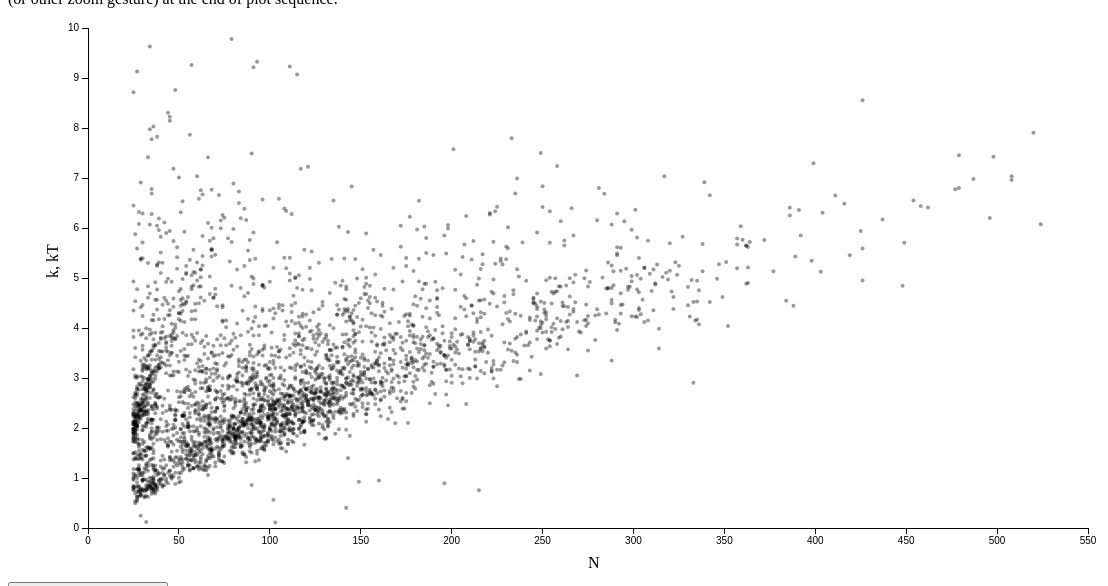
D3 v3 page, settled after 480 driven frames (8 s of simulated time); the page loaded 1 data file(s).


	var margin = {top: 20, right: 100, bottom: 50, left: 80},
		width = 1000,
		height = 500;
		
	var ttime=1000;
		
	d3.csv("worigdataframe6.3.csv", function(data) {
	
	
		var svg=d3.selectAll('svg');
		var chart1=svg.attr("width", width + margin.left + margin.right)
			.attr("height", height + margin.top + margin.bottom)
			.append('g')
			.attr("transform", "translate(" + margin.left + "," + (margin.top)+ ")");
			
		chart1.append("defs").append("svg:clipPath")
	        .attr("id", "clip")
	        .append("svg:rect")
	        .attr("id", "clip-rect")
	        .attr("x", "0")
	        .attr("y", "0")
	        .attr("width", width)
	        .attr("height", height);

		var chart=chart1.append("g").attr("clip-path", "url(#clip)");
			
		var xN=d3.scale.linear().domain([0,550]).range([0,width]);
		var rN=d3.scale.sqrt().domain([0,550]).range([0,10]);
		var xB=d3.scale.linear().domain([0,1]).range([0,width]);
		var yk=d3.scale.linear().domain([0,10]).range([height,0]);
		var cB=d3.scale.linear().domain([0,1]).range(['red','blue'])
		var cA=d3.scale.linear().domain([0,1]).range(['red','blue'])
		var cAB = function(a,b) {return "rgb("+Math.floor(a*255)+",0,"+Math.floor(b*255)+")"}
		
		

		var xlabel=chart1.append("text").attr("x",width/2.).attr("y",height+40).text("N")
		var ylabel=chart1.append("text").attr("transform","translate(-30,"+height/2.+")rotate(-90)").text("k, kT")
		
		var dots=chart.selectAll('circle').data(data).enter().append('circle')
			.attr("cx",function(d) {return xN(+d.N)})
			//.attr("cx",function(d) {return xB(+d.N_beta/d.N)})
			.attr("cy",function(d) {return yk(+d.k)})
			.attr("r","2px")
			//.attr("r",function(d) {return rN(+d.N)})
			.attr("opacity",.4);
		
		dots.append("title").text(function(d) { 
				return "Protein: "+d.Compound
						+"\nPDB: "+d.PDB
						+"\nChain: "+d.Chain
				+"\nMethod: "+d.Method
				+"\n"+"k: "+d3.format(".2f")(d.k)
				+"\n"+"N: "+d.N+"\n"
				+"Native contacts: "+Math.floor(d.N_nc)
				+"\nDomains: "+((+d.Domains<1000)?(Math.floor(d.Domains)):"N/A")
				+"\nα-content: "+d3.format("%d\%")(d.N_hlx/d.N)
				+"\nβ-content: "+d3.format("%d\%")(d.N_beta/d.N);
		});
		
		var xAxis = d3.svg.axis().scale(xN).orient("bottom");
		var yAxis = d3.svg.axis().scale(yk).orient("left");
		chart1.append("g").attr("class", "x axis").attr("transform", "translate(0," + height + ")").call(xAxis);
		chart1.append("g").attr("class", "y axis").call(yAxis);
		//svg.call(d3.behavior.zoom().x(xN).y(yk).on("zoom", refresh));
		
		var radleg;
		
		d3.select("body").append("br")
		var nextbutton=d3.select("body").append("button").text("See secondary structure").on("click",SecStruct);
			
		function SecStruct() {
			dots.transition().duration(ttime).ease("quad")
			.attr("fill", function(d) {return cAB(d.N_hlx/d.N,d.N_beta/d.N)})
			.attr("r","4px")
			var legbox=chart1.append("g").attr("transform","translate("+width+","+height/2.+")");
			var step=.05,size=100.
			for (var i=0; i<1; i+=step)
				for (var j=0; j<1; j+=step)
					legbox.append("rect").attr("x",i*size).attr("y",j*size).attr("width",size*step).attr("height",size*step).attr("fill",cAB(i,j)).attr("opacity",.8);
			legbox.append("text").text("0% α,β").attr("fill","white").attr("y","1em").style("font-size","12px").attr("x",3)
			legbox.append("text").text("100% α").attr("fill","white").attr("y","1em").attr("x",.6*size).style("font-size","12px")
			legbox.append("text").text("100% β").attr("fill","white").attr("y",size-3.).style("font-size","12px").attr("x",3)
			nextbutton.text("Next: β-content").on("click", bcontent);
			
		}
		
		function bcontent() {
			xlabel.text("β-content")
			xAxis.scale(xB).tickFormat(d3.format("%"));
			d3.select(".x").call(xAxis)
			radleg=chart1.append("text").attr("x", .8*width).attr("y",height-20).text("Circle size reflects N");
			nextbutton.text("Next: α-content").on("click", acontent);
			
			dots.transition().duration(ttime)
				//.attr("transform","")
				.attr("cx",function(d) {return xB(+d.N_beta/d.N)})
				.attr("r",function(d) {return rN(+d.N)})
			
			//chart1.call(d3.behavior.zoom().x(xB).y(yk).on("zoom", refresh));
			
		};
		
		function acontent() {
			xlabel.text("α-content")
			dots.transition().duration(ttime).ease("quad")
				.attr("cx",function(d) {return xB(+d.N_hlx/d.N)})
			nextbutton.text("Next: Back to N").on("click", BackToN);
			
		};
		
		function BackToN() {
			radleg.text("")
			xlabel.text("N")
			xAxis.scale(xN).tickFormat(d3.format("d"));
			d3.select(".x").call(xAxis)
			dots.transition().duration(ttime).ease("quad")
				.attr("cx",function(d) {return xN(+d.N)})
				.attr("r","4px")
			chart1.call(d3.behavior.zoom().x(xN).y(yk).on("zoom", refresh));
			//chart1.call(d3.behavior.zoom().on("zoom", refresh1));
			nextbutton.text("Next: See domains").on("click", seedomains)
			
		};
		
		function seedomains() {
			radleg.text("Circle size reflects number of domains")
			dots.transition().duration(ttime).ease("quad")
				.attr("r",function(d) { return (+d.Domains<1000)?5*(+d.Domains):2+"px";})
			nextbutton.remove();
			
		};
		
		function refresh() {
			chart1.select(".x.axis").call(xAxis);
			chart1.select(".y.axis").call(yAxis);
			dots//.attr("r", function(d) {return ((+d.Domains<1000)?5*(+d.Domains):2)/d3.event.scale+"px"})
				.attr("transform","translate("+d3.event.translate+")"+"scale("+d3.event.scale+")");
		};
		
		function refresh1() {
			chart1.select(".x.axis").call(xAxis);
			chart1.select(".y.axis").call(yAxis);
			dots.attr("transform","translate("+d3.event.translate+")"+"scale("+d3.event.scale+")");
		};
	});


### data: worigdataframe6.3.csv
, Treshold, PDB, Chain, N, Res, Rfac, Method, N_sc, N_bb, N_naa, N_hlx, N_beta, Compound, k, Ratio, N_pdb, N_nc, Domains, sigma, a0
0, 25, 3NIR, A, 49, 0.48, 0.13, X, 48, 48, 1, 16, 5, ' crambin', 1.25, 21.43, 48.0, 131.0, 1.0, 6.3, 3.8
1, 25, 1US0, A, 313, 0.66, 0.09, X, 313, 313, 0, 121, 47, ' aldose reductase', 5.271, 90.31, 313.0, 897.0, 1.0, 6.3, 3.8
2, 25, 1P9G, A, 41, 0.84, 0.07, X, 41, 41, 1, 8, 8, ' eafp 2', 0.8275, 14.18, 41.0, 128.0, 1.0, 6.3, 3.8
3, 25, 1YK4, A, 52, 0.69, 0.10, X, 52, 52, 0, 9, 15, ' rubredoxin', 1.521, 26.06, 52.0, 117.0, 1.0, 6.3, 3.8
4, 25, 1GCI, A, 269, 0.78, 0.10, X, 269, 269, 0, 82, 59, ' subtilisin', 3.05, 52.26, 271.0, 1069, 1.0, 6.3, 3.8
5, 25, 3UI4, A, 101, 0.80, 0.09, X, 101, 101, 0, 35, 31, ' peptidyl-prolyl cis-trans isomerase ni…, 1.942, 33.27, 101.0, 307.0, 1000, 6.3, 3.8
6, 25, 2WFI, A, 172, 0.75, 0.11, X, 172, 172, 1, 23, 57, ' peptidyl-prolyl cis-trans isomerase g', 2.529, 43.33, 172.0, 573.0, 1000, 6.3, 3.8
7, 25, 2O7A, A, 117, 0.84, 0.09, X, 116, 116, 2, 83, 0, ' lysozyme', 3.553, 60.87, 116.0, 300.0, 1000, 6.3, 3.8
8, 25, 2JFR, A, 234, 0.83, 0.10, X, 234, 234, 0, 77, 64, ' ser-thr phosphatase mspp', 3.339, 57.2, 234.0, 803.0, 1.0, 6.3, 3.8
9, 25, 1UCS, A, 64, 0.62, 0.14, X, 64, 64, 0, 13, 16, ' antifreeze peptide rd1', 1.223, 20.95, 64.0, 174.0, 1.0, 6.3, 3.8
10, 25, 1GWE, A, 498, 0.88, 0.09, X, 498, 498, 0, 152, 81, ' catalase', 7.427, 127.2, 498.0, 1413, 1000, 6.3, 3.8
11, 25, 3Q8J, A, 37, 0.87, 0.09, X, 37, 37, 1, 0, 0, ' asteropsin a', 0.7381, 12.65, 37.0, 111.0, 1000, 6.3, 3.8
12, 25, 1PQ5, A, 225, 0.85, 0.10, X, 225, 225, 0, 22, 83, ' trypsin', 2.836, 48.59, 225.0, 794.0, 2.0, 6.3, 3.8
13, 25, 1I1W, A, 303, 0.89, 0.09, X, 303, 303, 1, 130, 58, ' endo-1,4-beta-xylanase', 4.359, 74.68, 303.0, 996.0, 1.0, 6.3, 3.8
14, 25, 2YKZ, A, 126, 0.84, 0.11, X, 126, 126, 1, 92, 2, ' cytochrome c'', 3.787, 64.88, 126.0, 324.0, 1000, 6.3, 3.8
15, 25, 1MC2, A, 122, 0.85, 0.10, X, 122, 122, 0, 58, 8, ' acutohaemonlysin', 3.086, 52.88, 122.0, 318.0, 1.0, 6.3, 3.8
16, 25, 1DY5, A, 125, 0.87, 0.10, X, 124, 124, 2, 26, 45, ' ribonuclease a', 2.368, 40.56, 124.0, 351.0, 1.0, 6.3, 3.8
17, 25, 2P74, A, 263, 0.88, 0.10, X, 263, 263, 1, 114, 49, ' beta-lactamase ctx-m-9a', 4.119, 70.58, 263.0, 850.0, 1.0, 6.3, 3.8
18, 25, 1G6X, A, 58, 0.86, 0.11, X, 58, 58, 0, 12, 15, ' pancreatic trypsin inhibitor', 1.202, 20.59, 58.0, 156.0, 1.0, 6.3, 3.8
19, 25, 3QPA, A, 197, 0.85, 0.11, X, 197, 197, 1, 80, 30, ' cutinase', 3.172, 54.34, 197.0, 649.0, 1000, 6.3, 3.8
20, 25, 1PJX, A, 314, 0.85, 0.11, X, 312, 314, 0, 3, 162, ' diisopropylfluorophosphatase', 3.59, 61.51, 316.0, 1141, 1.0, 6.3, 3.8
21, 25, 1KWF, A, 363, 0.94, 0.09, X, 363, 363, 0, 181, 22, ' endoglucanase a', 5.209, 89.25, 363.0, 1237, 1.0, 6.3, 3.8
22, 25, 1IQZ, A, 81, 0.92, 0.10, X, 81, 81, 0, 18, 14, ' ferredoxin', 1.765, 30.25, 81.0, 220.0, 1.0, 6.3, 3.8
23, 25, 3EA6, A, 215, 0.92, 0.10, X, 215, 215, 0, 48, 82, ' staphylococcal enterotoxin k', 3.694, 63.29, 215.0, 617.0, 1000, 6.3, 3.8
24, 25, 2BT9, C, 88, 0.94, 0.10, X, 88, 88, 0, 0, 60, ' lectin', 1.816, 31.11, 88.0, 238.0, 1.0, 6.3, 3.8
25, 25, 4A02, A, 166, 0.95, 0.10, X, 166, 166, 0, 18, 71, ' chitin binding protein', 2.406, 41.22, 166.0, 535.0, 1000, 6.3, 3.8
26, 25, 3KLR, A, 125, 0.88, 0.11, X, 125, 125, 0, 32, 45, ' glycine cleavage system h protein', 2.361, 40.45, 125.0, 359.0, 1.0, 6.3, 3.8
27, 25, 1NWZ, A, 125, 0.82, 0.12, X, 125, 125, 0, 37, 37, ' photoactive yellow protein', 2.683, 45.97, 125.0, 349.0, 1.0, 6.3, 3.8
28, 25, 1J0P, A, 108, 0.91, 0.11, X, 108, 108, 0, 29, 12, ' cytochrome c3', 3.858, 66.11, 108.0, 242.0, 1.0, 6.3, 3.8
29, 25, 2QDV, A, 105, 0.89, 0.11, X, 105, 105, 1, 3, 47, ' amicyanin', 1.771, 30.35, 106.0, 314.0, 1.0, 6.3, 3.8
30, 25, 3QR7, A, 115, 0.94, 0.10, X, 115, 115, 0, 0, 20, ' baseplate assembly protein v', 9.07, 155.4, 116.0, 113.0, 1000, 6.3, 3.8
31, 25, 3V1A, A, 48, 0.98, 0.09, X, 48, 48, 0, 37, 0, ' computational design, mid1-apo1', 2.345, 40.18, 48.0, 104.0, 1000, 6.3, 3.8
32, 25, 2Y78, A, 122, 0.91, 0.11, X, 122, 122, 0, 12, 45, ' peptidyl-prolyl cis-trans isomerase', 2.203, 37.75, 122.0, 361.0, 1000, 6.3, 3.8
33, 25, 2GKG, A, 122, 1.00, 0.09, X, 122, 122, 0, 59, 26, ' response regulator homolog', 2.572, 44.06, 122.0, 344.0, 1000, 6.3, 3.8
34, 25, 2HS1, A, 99, 0.84, 0.13, X, 99, 99, 0, 4, 54, ' hiv-1 protease', 2.162, 37.04, 99.0, 237.0, 1.0, 6.3, 3.8
35, 25, 2FVY, A, 305, 0.92, 0.11, X, 305, 305, 0, 138, 60, ' d-galactose-binding periplasmic protei…, 4.564, 78.19, 306.0, 981.0, 2.0, 6.3, 3.8
36, 25, 2XJP, A, 258, 0.95, 0.11, X, 258, 258, 0, 18, 100, ' flocculation protein flo5', 3.68, 63.05, 260.0, 803.0, 1000, 6.3, 3.8
37, 25, 1VYR, A, 363, 0.90, 0.12, X, 363, 363, 0, 125, 69, ' pentaerythritol tetranitrate reductase…, 4.899, 83.94, 363.0, 1181, 1.0, 6.3, 3.8
38, 25, 2RH2, A, 57, 0.96, 0.10, X, 57, 57, 0, 3, 26, ' dihydrofolate reductase type 2', 1.352, 23.17, 57.0, 141.0, 1.0, 6.3, 3.8
39, 25, 2V8T, A, 302, 0.98, 0.10, X, 302, 302, 0, 157, 22, ' manganese-containing pseudocatalase', 5.811, 99.57, 302.0, 857.0, 1000, 6.3, 3.8
40, 25, 2BW4, A, 335, 0.90, 0.12, X, 334, 334, 1, 37, 134, ' copper-containing nitrite reductase', 4.17, 71.45, 334.0, 1056, 2.0, 6.3, 3.8
41, 25, 1MUW, A, 386, 0.86, 0.13, X, 386, 386, 0, 194, 39, ' xylose isomerase', 6.404, 109.7, 386.0, 1109, 1.0, 6.3, 3.8
42, 25, 3FIL, A, 56, 0.88, 0.12, X, 56, 56, 1, 17, 24, ' immunoglobulin g-binding protein g', 1.516, 25.98, 57.0, 138.0, 1.0, 6.3, 3.8
43, 25, 1VBW, A, 68, 0.93, 0.11, X, 68, 68, 0, 14, 18, ' trypsin inhibitor bgit', 1.548, 26.52, 68.0, 170.0, 1.0, 6.3, 3.8
44, 25, 1OEW, A, 331, 0.90, 0.12, X, 330, 330, 1, 35, 150, ' endothiapepsin', 4.231, 72.49, 330.0, 1081, 2.0, 6.3, 3.8
45, 25, 1XG0, C, 175, 0.97, 0.11, X, 174, 174, 2, 122, 4, ' b-phycoerythrin beta chain', 5.24, 89.78, 174.0, 438.0, 1.0, 6.3, 3.8
46, 25, 1UFY, A, 121, 0.96, 0.11, X, 121, 121, 0, 44, 34, ' chorismate mutase', 2.456, 42.09, 121.0, 318.0, 1.0, 6.3, 3.8
47, 25, 2NLS, A, 36, 0.98, 0.11, X, 36, 36, 0, 7, 12, ' beta-defensin 1', 0.7581, 12.99, 36.0, 104.0, 1000, 6.3, 3.8
… [head cut at 6 KiB]